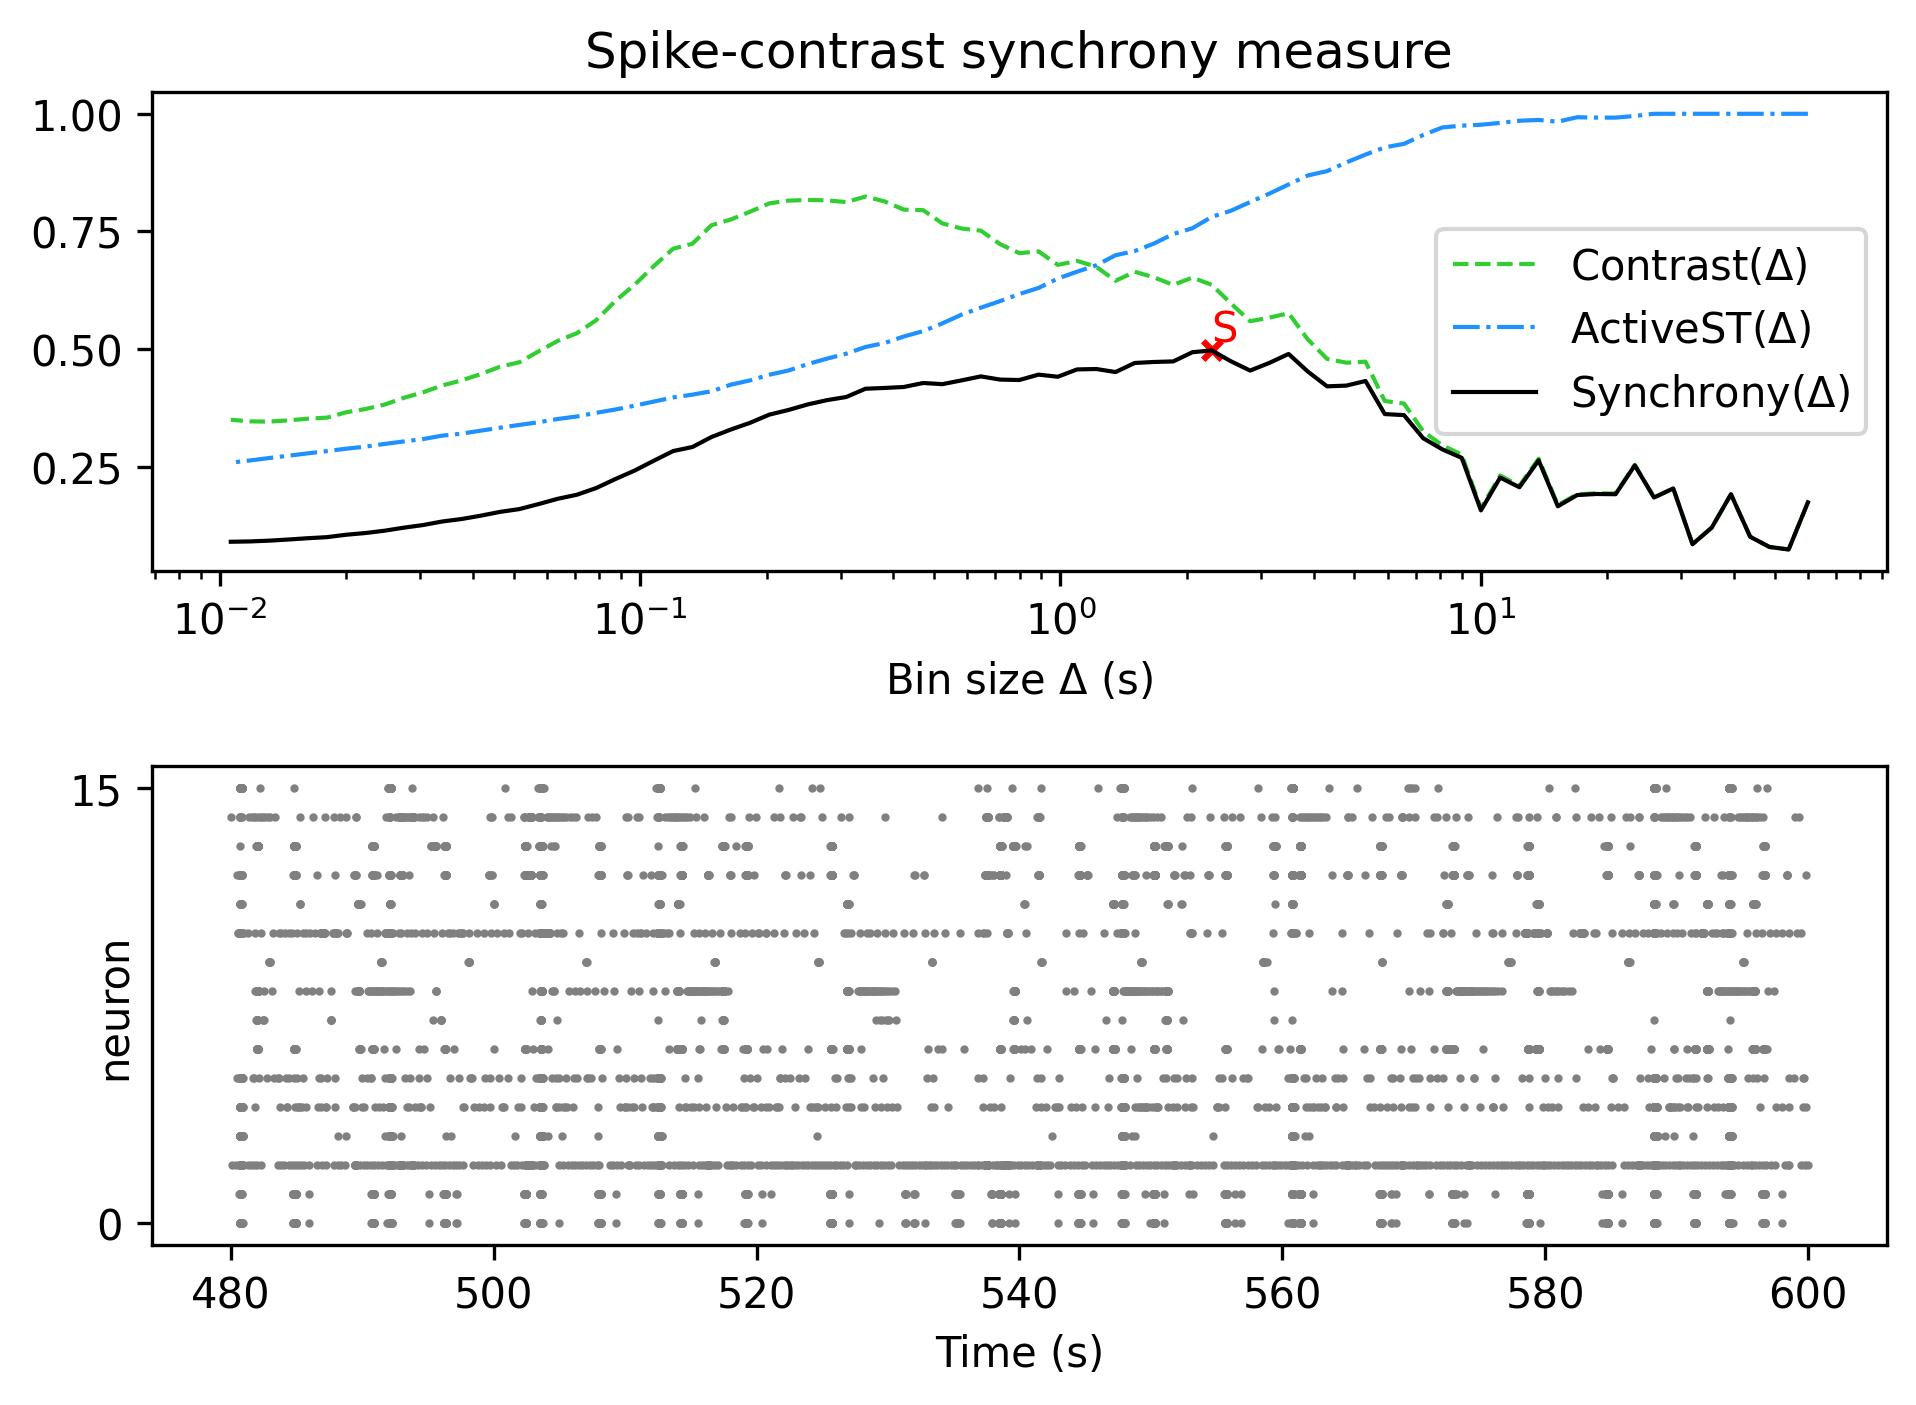

The table this chart was drawn from, first rows:
, Spike-contrast (60.0 s), Spike-contrast (54.0 s), Spike-contrast (48.6 s), Spike-contrast (43.74 s), Spike-contrast (39.366 s), Spike-contrast (35.429 s), Spike-contrast (31.886 s), Spike-contrast (28.698 s), Spike-contrast (25.828 s), Spike-contrast (23.245 s), Spike-contrast (20.921 s), Spike-contrast (18.829 s), Spike-contrast (16.946 s), Spike-contrast (15.251 s), Spike-contrast (13.726 s), Spike-contrast (12.353 s), Spike-contrast (11.118 s), Spike-contrast (10.006 s), Spike-contrast (9.006 s), Spike-contrast (8.105 s), Spike-contrast (7.295 s), Spike-contrast (6.565 s), Spike-contrast (5.909 s)
0, 0.1742, 0.07405, 0.07944, 0.1011, 0.1914, 0.1205, 0.08529, 0.2038, 0.1845, 0.2528, 0.1915, 0.192, 0.1897, 0.1659, 0.2635, 0.2063, 0.2268, 0.1572, 0.2688, 0.2867, 0.3104, 0.3596, 0.3618
